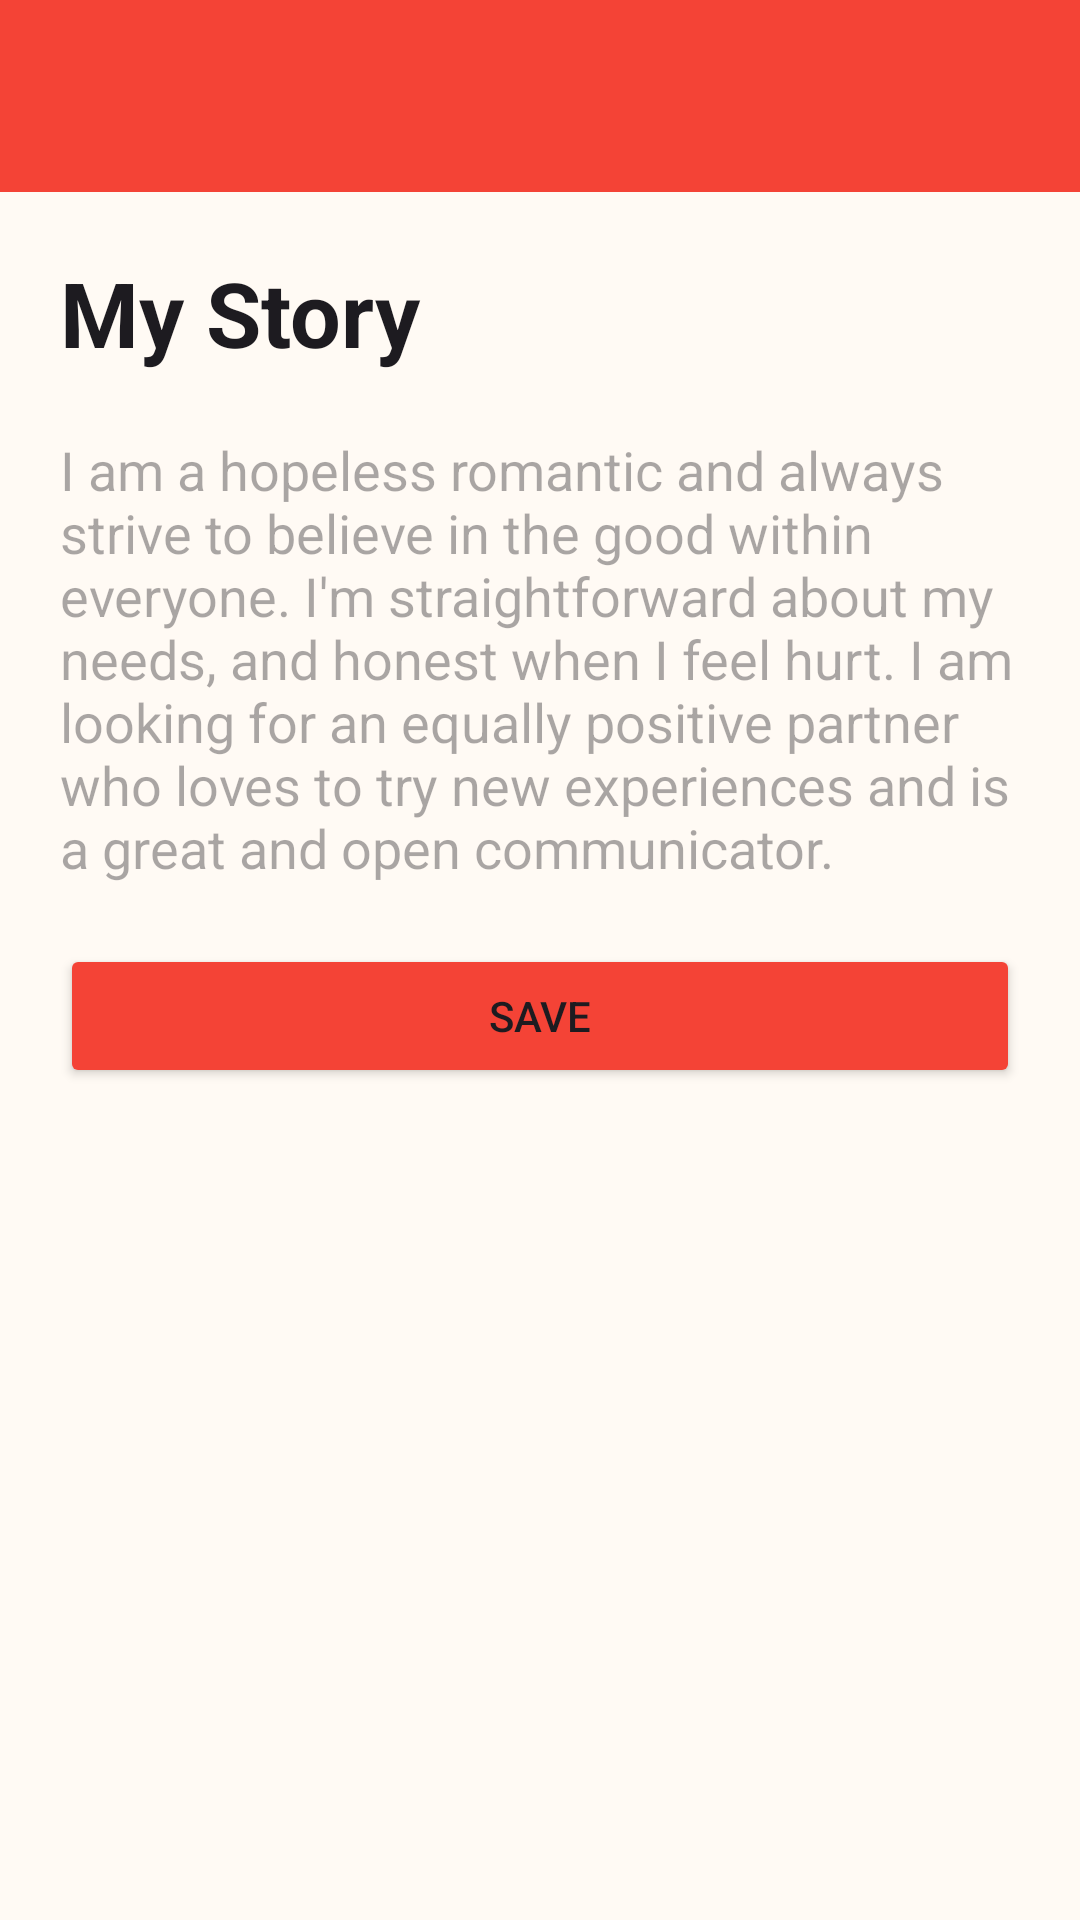

Here is an Android app screen rendered from its layout file. Give the layout XML and the strings, colors and styles it references.
<!-- AndroidManifest.xml: application theme Theme.DilSeConnect -->
<!-- res/layout/activity_my_story_chips.xml -->
<?xml version="1.0" encoding="utf-8"?>
<LinearLayout xmlns:android="http://schemas.android.com/apk/res/android"
    xmlns:app="http://schemas.android.com/apk/res-auto"
    xmlns:tools="http://schemas.android.com/tools"
    android:id="@+id/my_story_layout"
    android:layout_width="match_parent"
    android:layout_height="match_parent"
    android:fitsSystemWindows="true"
    android:background="@color/background_color"
    android:orientation="vertical"
    tools:context=".Activites.my_story_chips">

    <include layout="@layout/custom_toolbar" />
<ScrollView
    android:layout_width="match_parent"
    android:layout_height="wrap_content">

    <LinearLayout
        android:layout_width="match_parent"
        android:layout_height="match_parent"
        android:layout_margin="10dp"
        android:orientation="vertical">

        <TextView
            android:layout_width="match_parent"
            android:layout_height="wrap_content"
            android:layout_margin="10dp"
            android:text="My Story"
            android:textAppearance="@style/TextAppearance.AppCompat.Large"
            android:textSize="30sp"
            android:textStyle="bold" />

        <EditText
            android:layout_width="match_parent"
            android:layout_height="wrap_content"
            android:layout_margin="10dp"
            android:id="@+id/my_story_edit_text_view"
            android:background="@null"
            android:gravity="start|top"
            android:hint="@string/my_story_hint"
            android:inputType="textMultiLine"
            android:maxLength="500" />
        <Button
            android:layout_width="match_parent"
            android:layout_height="wrap_content"
            android:id="@+id/save_button_my_story"
            android:layout_margin="10dp"
            android:text="save"
            android:backgroundTint="@color/accent_color"
            android:layout_marginEnd="20dp"
            android:visibility="visible"
            />

    </LinearLayout>
</ScrollView>

</LinearLayout>
<!-- res/layout/custom_toolbar.xml (included above) -->
<?xml version="1.0" encoding="utf-8"?>
<com.google.android.material.appbar.AppBarLayout
    xmlns:android="http://schemas.android.com/apk/res/android"
    xmlns:app="http://schemas.android.com/apk/res-auto"
    android:layout_width="match_parent"
    android:layout_height="wrap_content"
    android:fitsSystemWindows="true"

    >
    <androidx.appcompat.widget.Toolbar
        android:id="@+id/toolbar"
        android:layout_width="match_parent"
        android:layout_height="wrap_content"
        android:background="@color/main_color"
        app:titleTextColor="@color/text_icon_color"
        android:theme="@style/ThemeOverlay.AppCompat.Dark.ActionBar"
        >

    </androidx.appcompat.widget.Toolbar>
</com.google.android.material.appbar.AppBarLayout>
<!-- resources referenced by this layout -->
<resources>
  <color name="accent_color">#F44336</color>
  <color name="background_color">#FFFAF4</color>
  <color name="main_color">#F44336</color>
  <color name="text_icon_color">#FFFFFF</color>
  <string name="my_story_hint">I am a hopeless romantic and always strive to believe in the good within everyone. I\'m straightforward about my needs, and honest when I feel hurt. I am looking for an equally positive partner who loves to try new experiences and is a great and open communicator.</string>
  <style name="Theme.DilSeConnect" parent="Base.Theme.DilSeConnect" />
  <style name="Base.Theme.DilSeConnect" parent="Theme.Material3.Light.NoActionBar">
          
          
      </style>
</resources>
